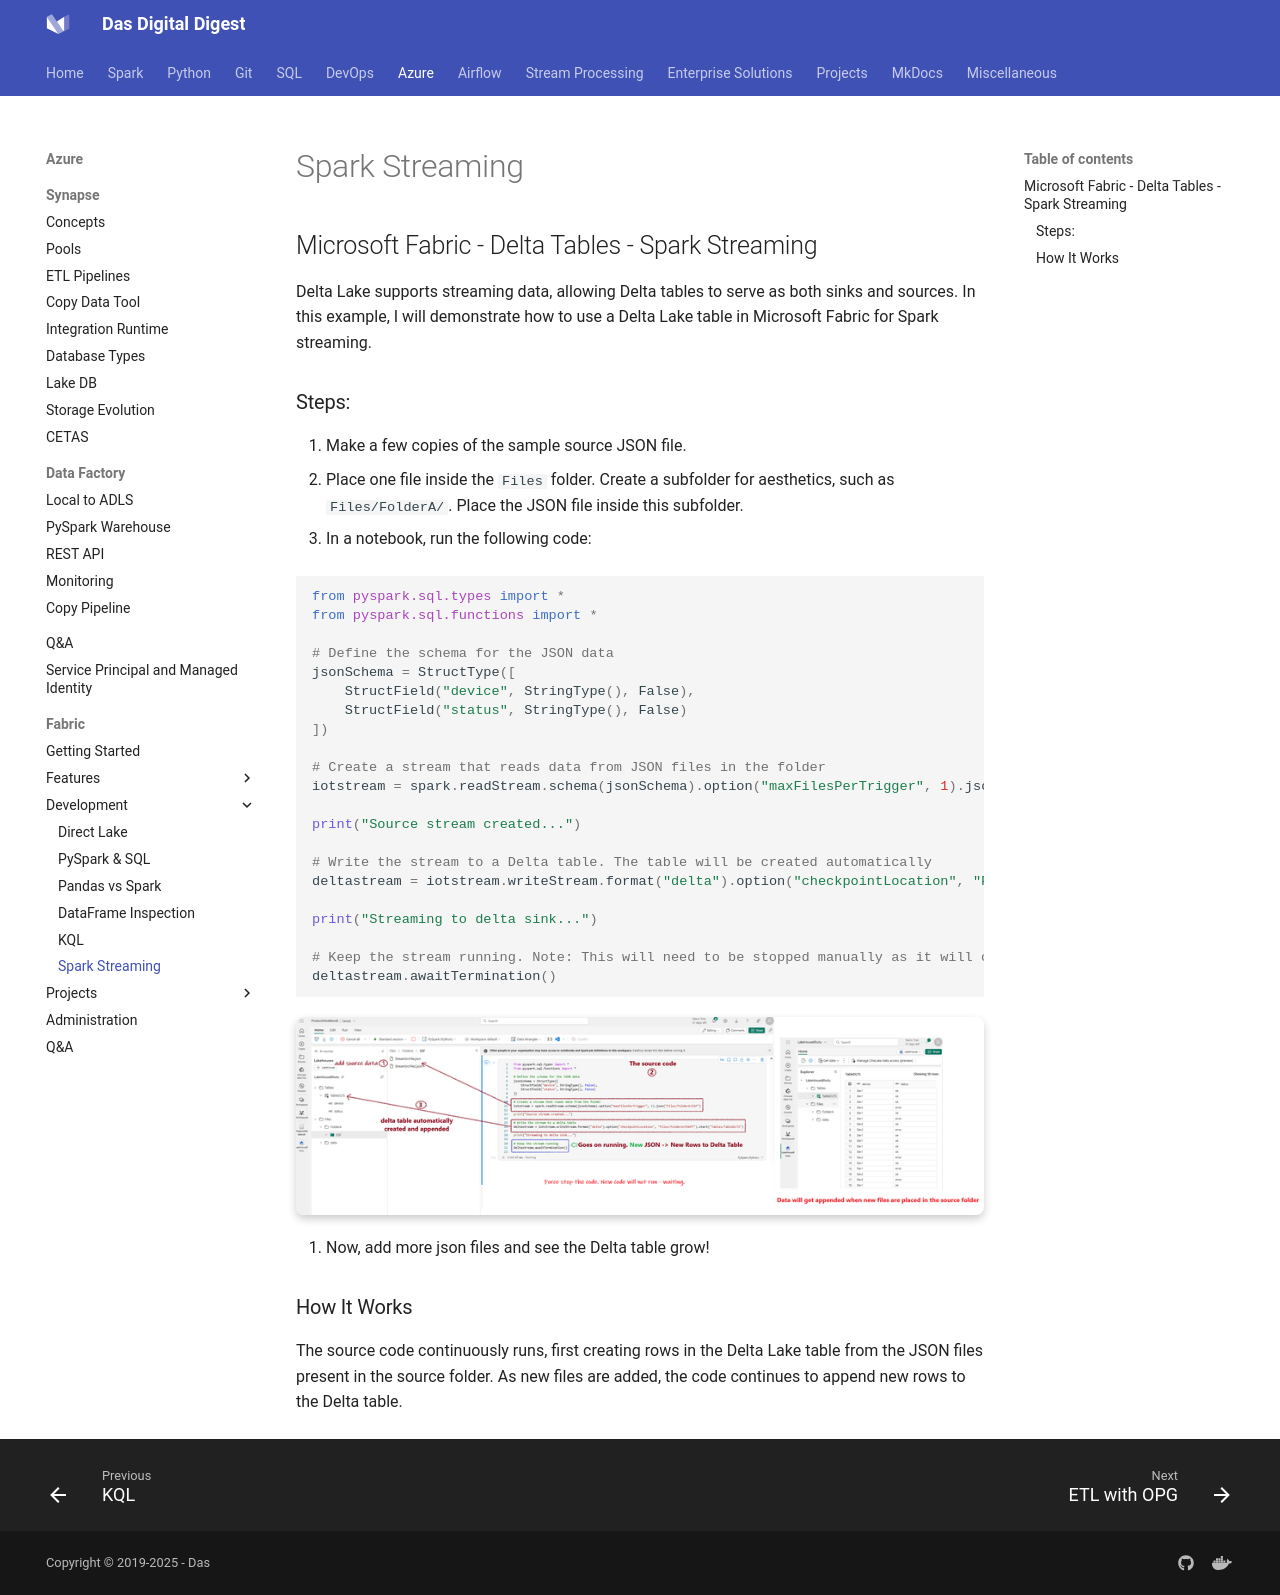

repository: dwdas9/home · page: Microsoft-Fabric/FabricSparkStreaming.html · generator: mkdocs


## Microsoft Fabric - Delta Tables - Spark Streaming

Delta Lake supports streaming data, allowing Delta tables to serve as both sinks and sources. In this example, I will demonstrate how to use a Delta Lake table in Microsoft Fabric for Spark streaming.

### Steps:

1. Make a few copies of the sample source JSON file.
2. Place one file inside the `Files` folder. Create a subfolder for aesthetics, such as `Files/FolderA/`. Place the JSON file inside this subfolder.

3. In a notebook, run the following code:

```python
from pyspark.sql.types import *
from pyspark.sql.functions import *

# Define the schema for the JSON data
jsonSchema = StructType([
    StructField("device", StringType(), False),
    StructField("status", StringType(), False)
])

# Create a stream that reads data from JSON files in the folder
iotstream = spark.readStream.schema(jsonSchema).option("maxFilesPerTrigger", 1).json("Files/FolderA/SSF")

print("Source stream created...")

# Write the stream to a Delta table. The table will be created automatically
deltastream = iotstream.writeStream.format("delta").option("checkpointLocation", "Files/FolderA/ChkPT").start("Tables/TableDLTS")

print("Streaming to delta sink...")

# Keep the stream running. Note: This will need to be stopped manually as it will continue to add new rows.
deltastream.awaitTermination()
```

![\alt text](images\image-30.png)

4. Now, add more json files and see the Delta table grow!

### How It Works

The source code continuously runs, first creating rows in the Delta Lake table from the JSON files present in the source folder. As new files are added, the code continues to append new rows to the Delta table.
